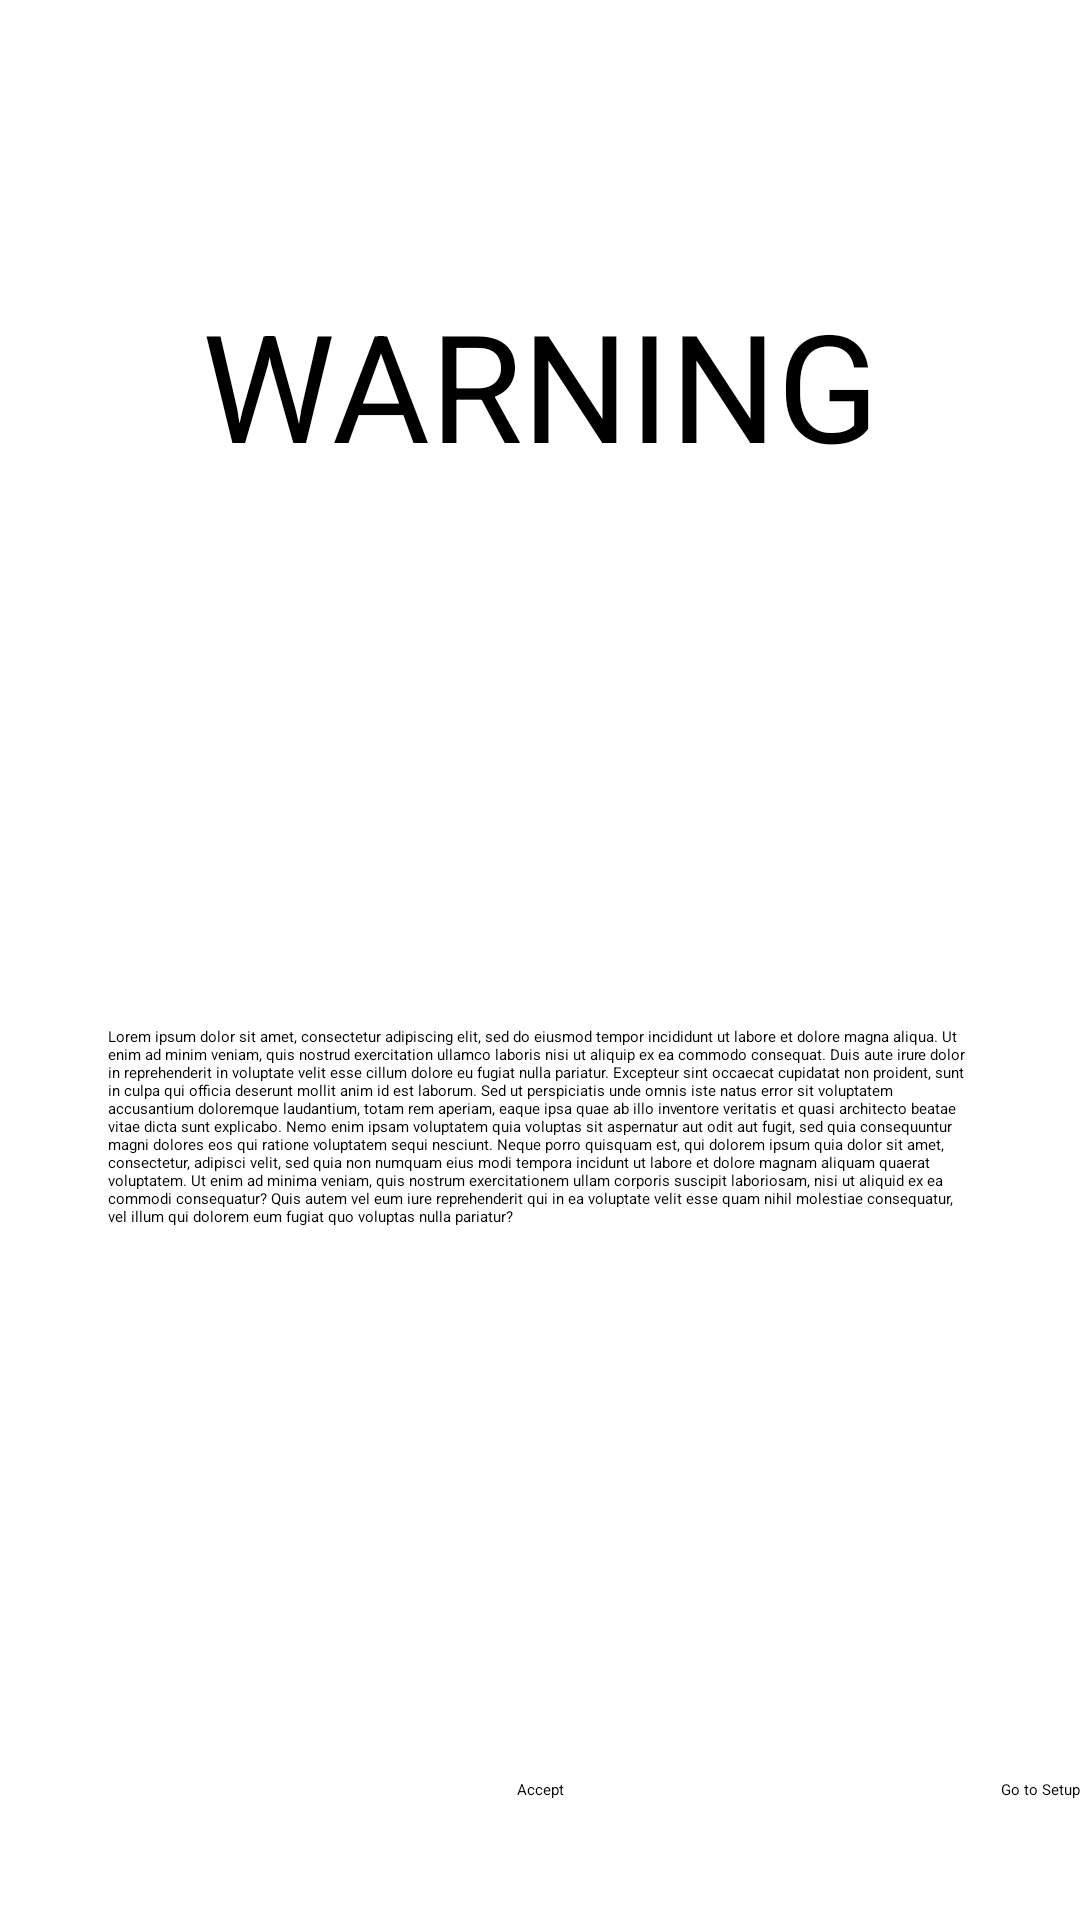

Android layout source for this screen:
<!-- AndroidManifest.xml: application theme Theme.Allergy -->
<!-- res/layout/fragment_warning.xml -->
<?xml version="1.0" encoding="utf-8"?>
<layout xmlns:android="http://schemas.android.com/apk/res/android"
    xmlns:app="http://schemas.android.com/apk/res-auto"
    xmlns:tools="http://schemas.android.com/tools">

    <data>
        <variable
            name="warningViewModel"
            type="com.chibee.allergy.viewmodels.WarningViewModel"/>
    </data>

    <androidx.constraintlayout.widget.ConstraintLayout
        android:layout_width="match_parent"
        android:layout_height="match_parent"
        tools:context=".WarningFragment">

        <TextView
            android:id="@+id/textView2"
            android:layout_width="wrap_content"
            android:layout_height="wrap_content"
            android:layout_marginStart="16dp"
            android:layout_marginTop="16dp"
            android:layout_marginEnd="16dp"
            android:layout_marginBottom="400dp"
            android:text="@string/warning_title"
            android:textSize="@dimen/warning"
            app:layout_constraintBottom_toBottomOf="parent"
            app:layout_constraintEnd_toEndOf="parent"
            app:layout_constraintStart_toStartOf="parent"
            app:layout_constraintTop_toTopOf="parent" />

        <Button
            android:id="@+id/warningAcceptBtn"
            android:layout_width="wrap_content"
            android:layout_height="wrap_content"
            android:layout_marginBottom="40dp"
            android:text="@string/accept"
            app:layout_constraintBottom_toBottomOf="parent"
            app:layout_constraintEnd_toEndOf="parent"
            app:layout_constraintStart_toStartOf="parent" />

        <Button
            android:id="@+id/goToSetup"
            android:layout_width="wrap_content"
            android:layout_height="wrap_content"
            android:text="Go to Setup"
            app:layout_constraintBaseline_toBaselineOf="@+id/warningAcceptBtn"
            app:layout_constraintEnd_toEndOf="parent" />

        <TextView
            android:id="@+id/textView3"
            android:layout_width="0dp"
            android:layout_height="wrap_content"
            android:layout_marginStart="36dp"
            android:layout_marginTop="16dp"
            android:layout_marginEnd="36dp"
            android:layout_marginBottom="16dp"
            android:text="@string/warning_content"
            app:layout_constraintBottom_toTopOf="@+id/warningAcceptBtn"
            app:layout_constraintEnd_toEndOf="parent"
            app:layout_constraintHorizontal_bias="0.0"
            app:layout_constraintStart_toStartOf="parent"
            app:layout_constraintTop_toBottomOf="@+id/textView2"
            app:layout_constraintVertical_bias="0.495" />

    </androidx.constraintlayout.widget.ConstraintLayout>
</layout>
<!-- resources referenced by this layout -->
<resources>
  <dimen name="warning">50sp</dimen>
  <string name="accept">Accept</string>
  <string name="warning_content">Lorem ipsum dolor sit amet, consectetur adipiscing elit,
          sed do eiusmod tempor incididunt ut labore et dolore magna aliqua. Ut enim ad minim veniam,
          quis nostrud exercitation ullamco laboris nisi ut aliquip ex ea commodo consequat. Duis aute irure dolor in reprehenderit in voluptate velit esse cillum dolore eu fugiat nulla pariatur. Excepteur sint occaecat cupidatat non proident, sunt in culpa qui officia deserunt mollit anim id est laborum.
      Sed ut perspiciatis unde omnis iste natus error sit voluptatem accusantium doloremque laudantium, totam rem aperiam, eaque ipsa quae ab illo inventore veritatis et quasi architecto beatae vitae dicta sunt explicabo. Nemo enim ipsam voluptatem quia voluptas sit aspernatur aut odit aut fugit, sed quia consequuntur magni dolores eos qui ratione voluptatem sequi nesciunt. Neque porro quisquam est, qui dolorem ipsum quia dolor sit amet, consectetur, adipisci velit, sed quia non numquam eius modi tempora incidunt ut labore et dolore magnam aliquam quaerat voluptatem. Ut enim ad minima veniam, quis nostrum exercitationem ullam corporis suscipit laboriosam, nisi ut aliquid ex ea commodi consequatur? Quis autem vel eum iure reprehenderit qui in ea voluptate velit esse quam nihil molestiae consequatur, vel illum qui dolorem eum fugiat quo voluptas nulla pariatur?
      </string>
  <string name="warning_title">WARNING</string>
</resources>
